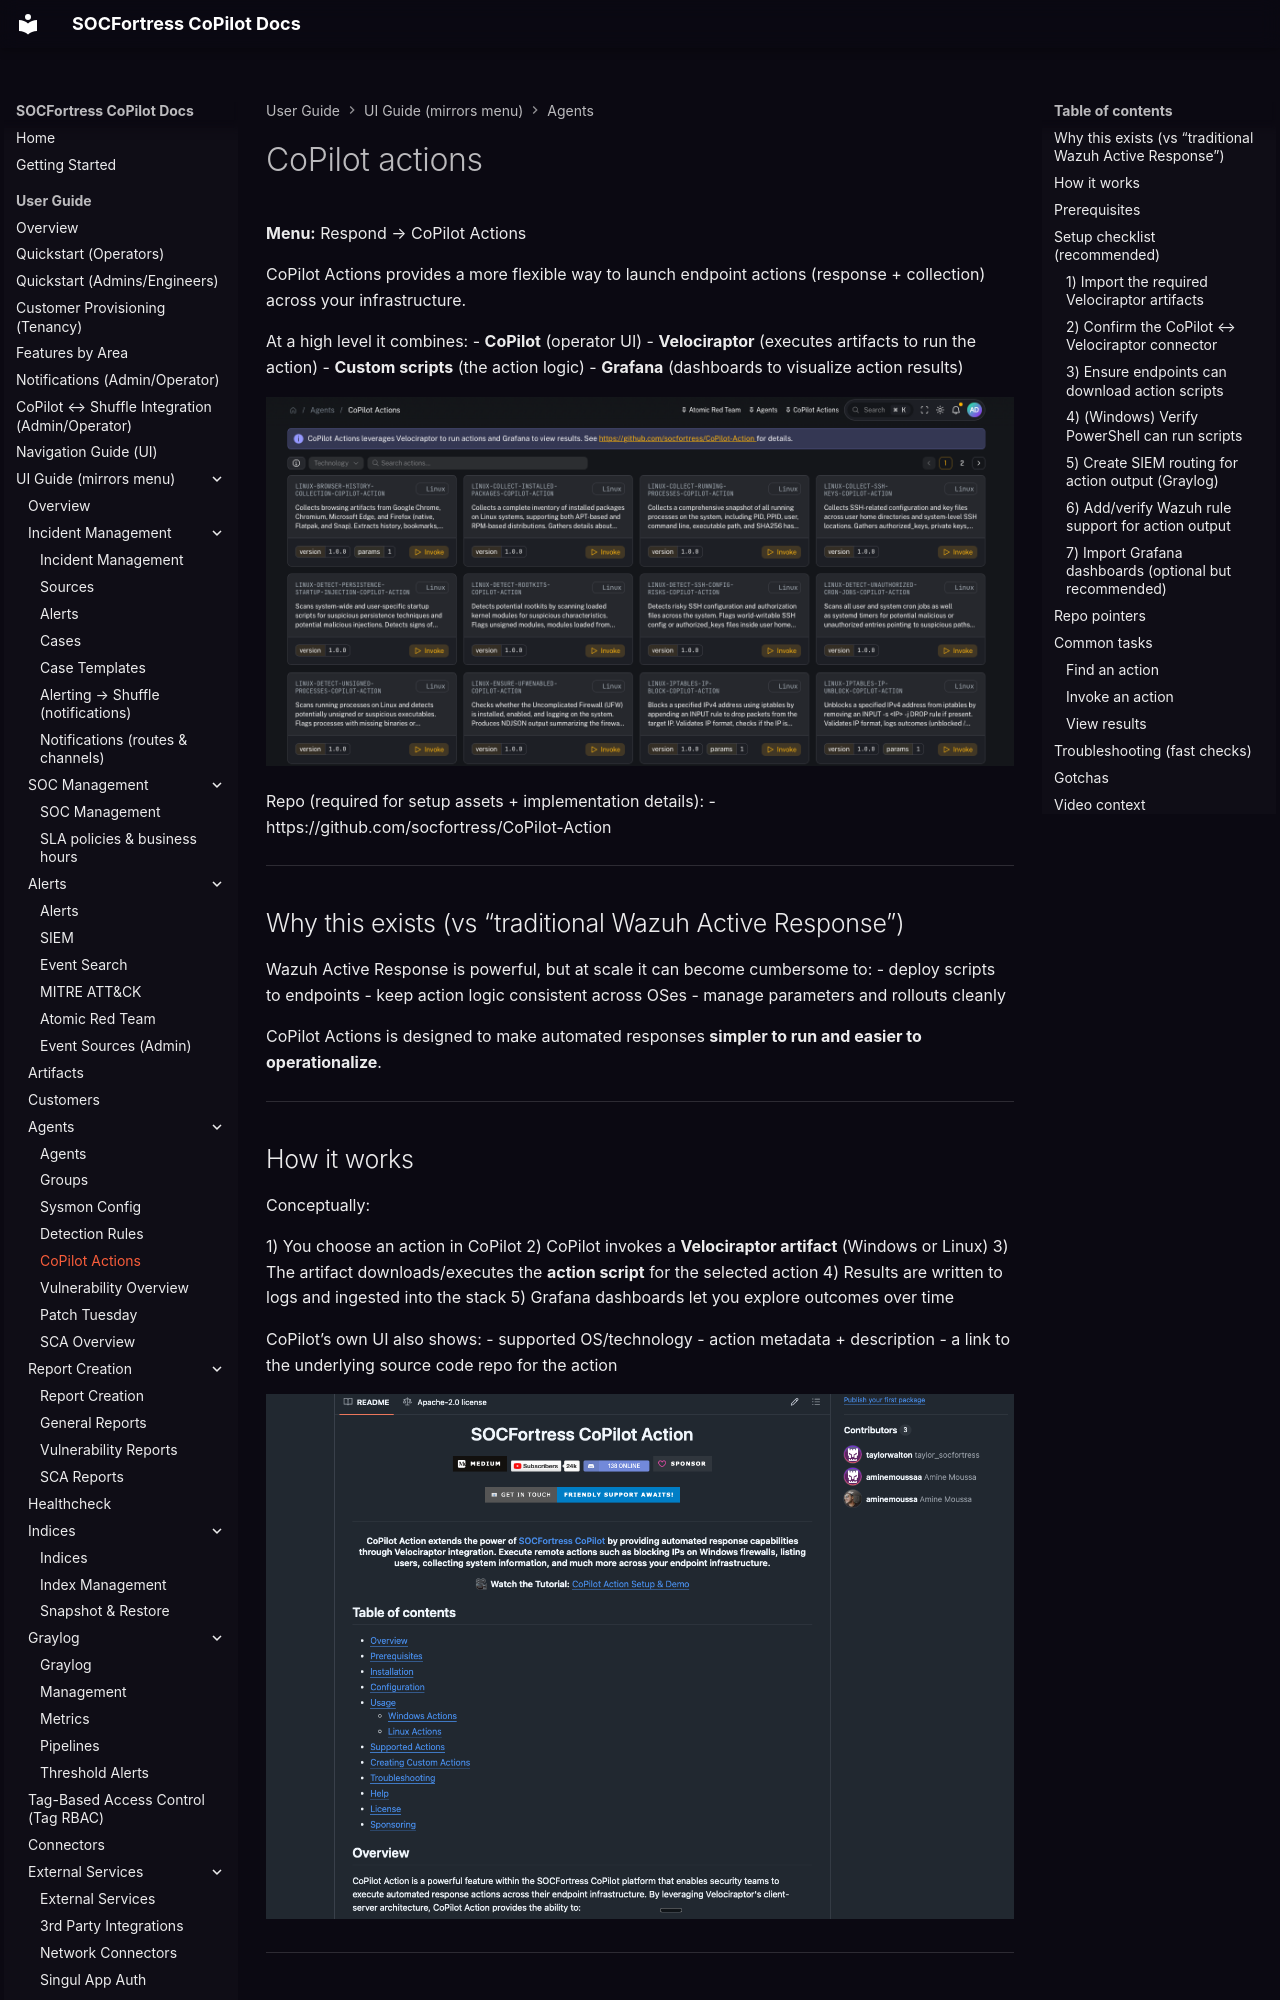

repository: socfortress/CoPilot · page: user/ui/agents-copilot-actions/index.html · generator: mkdocs

---
title: CoPilot actions
description: Run repeatable response actions across endpoints using CoPilot + Velociraptor, and visualize results in Grafana.
---

# CoPilot actions

**Menu:** Respond → CoPilot Actions

CoPilot Actions provides a more flexible way to launch endpoint actions (response + collection) across your infrastructure.

At a high level it combines:
- **CoPilot** (operator UI)
- **Velociraptor** (executes artifacts to run the action)
- **Custom scripts** (the action logic)
- **Grafana** (dashboards to visualize action results)

![CoPilot Actions](../../assets/ui/agents-copilot-actions.png)

Repo (required for setup assets + implementation details):
- https://github.com/socfortress/CoPilot-Action

---

## Why this exists (vs “traditional Wazuh Active Response”)

Wazuh Active Response is powerful, but at scale it can become cumbersome to:
- deploy scripts to endpoints
- keep action logic consistent across OSes
- manage parameters and rollouts cleanly

CoPilot Actions is designed to make automated responses **simpler to run and easier to operationalize**.

---

## How it works

Conceptually:

1) You choose an action in CoPilot
2) CoPilot invokes a **Velociraptor artifact** (Windows or Linux)
3) The artifact downloads/executes the **action script** for the selected action
4) Results are written to logs and ingested into the stack
5) Grafana dashboards let you explore outcomes over time

CoPilot’s own UI also shows:
- supported OS/technology
- action metadata + description
- a link to the underlying source code repo for the action

![Action details (placeholder)](../../assets/ui/agents-copilot-actions-action-details.png)

---
